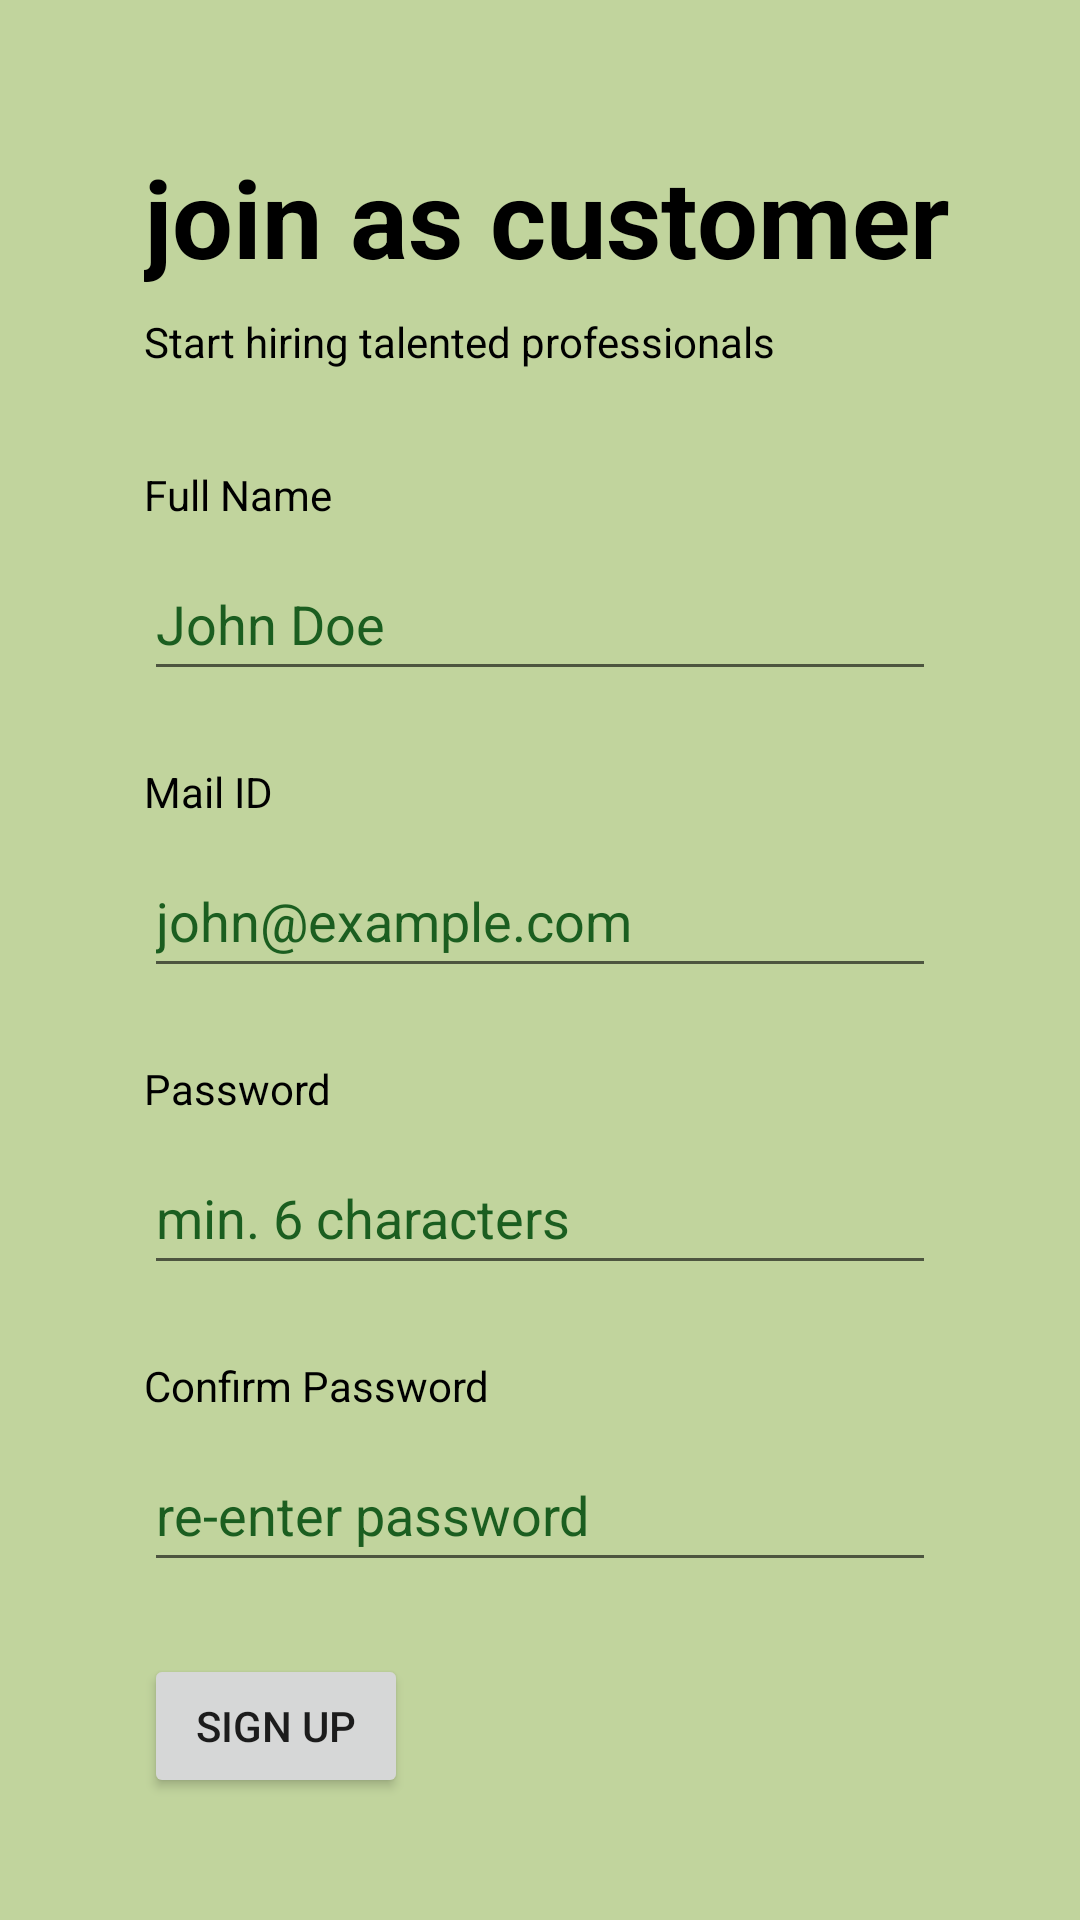

The Android layout XML behind this screen, and the referenced resources:
<!-- AndroidManifest.xml: application theme Theme.Downwork -->
<!-- res/layout/fragment_customer_sign_up_form.xml -->
<?xml version="1.0" encoding="utf-8"?>
<ScrollView xmlns:android="http://schemas.android.com/apk/res/android"
    xmlns:app="http://schemas.android.com/apk/res-auto"
    android:layout_width="match_parent"
    android:layout_height="match_parent"
    android:background="@color/lemongrass_light"
    android:fillViewport="true">

    <androidx.constraintlayout.widget.ConstraintLayout
        android:layout_width="match_parent"
        android:layout_height="wrap_content"
        android:paddingBottom="24dp">

        <TextView
            android:id="@+id/customer_signup_title"
            android:layout_width="wrap_content"
            android:layout_height="wrap_content"
            android:layout_marginStart="48dp"
            android:layout_marginTop="48dp"
            android:text="@string/customer_signup_title"
            android:textColor="@android:color/black"
            android:textSize="36sp"
            android:textStyle="bold"
            app:layout_constraintStart_toStartOf="parent"
            app:layout_constraintTop_toTopOf="parent" />

        <TextView
            android:id="@+id/customer_signup_desc"
            android:layout_width="0dp"
            android:layout_height="wrap_content"
            android:layout_marginStart="48dp"
            android:layout_marginTop="8dp"
            android:layout_marginEnd="48dp"
            android:text="@string/customer_signup_desc"
            android:textColor="@android:color/primary_text_light"
            app:layout_constraintEnd_toEndOf="parent"
            app:layout_constraintStart_toStartOf="parent"
            app:layout_constraintTop_toBottomOf="@+id/customer_signup_title" />

        <TextView
            android:id="@+id/customer_name_title"
            android:layout_width="wrap_content"
            android:layout_height="wrap_content"
            android:layout_marginStart="48dp"
            android:layout_marginTop="32dp"
            android:text="@string/full_name"
            android:textColor="@android:color/primary_text_light"
            app:layout_constraintStart_toStartOf="parent"
            app:layout_constraintTop_toBottomOf="@+id/customer_signup_desc" />

        <EditText
            android:id="@+id/customer_name"
            android:layout_width="0dp"
            android:layout_height="wrap_content"
            android:layout_marginStart="48dp"
            android:layout_marginTop="8dp"
            android:layout_marginEnd="48dp"
            android:autofillHints="name"
            android:hint="@string/full_name_hint"
            android:inputType="textPersonName"
            android:minHeight="48dp"
            android:textColor="@android:color/primary_text_light"
            android:textColorHint="#1B5E20"
            app:layout_constraintEnd_toEndOf="parent"
            app:layout_constraintStart_toStartOf="parent"
            app:layout_constraintTop_toBottomOf="@+id/customer_name_title" />

        <TextView
            android:id="@+id/customer_mail_title"
            android:layout_width="wrap_content"
            android:layout_height="wrap_content"
            android:layout_marginStart="48dp"
            android:layout_marginTop="24dp"
            android:text="@string/mail_id"
            android:textColor="@android:color/primary_text_light"
            app:layout_constraintStart_toStartOf="parent"
            app:layout_constraintTop_toBottomOf="@+id/customer_name" />

        <EditText
            android:id="@+id/customer_mail"
            android:layout_width="0dp"
            android:layout_height="wrap_content"
            android:layout_marginStart="48dp"
            android:layout_marginTop="8dp"
            android:layout_marginEnd="48dp"
            android:autofillHints="emailAddress"
            android:hint="@string/mail_id_hint"
            android:inputType="textEmailAddress"
            android:minHeight="48dp"
            android:textColor="@android:color/primary_text_light"
            android:textColorHint="#1B5E20"
            app:layout_constraintEnd_toEndOf="parent"
            app:layout_constraintStart_toStartOf="parent"
            app:layout_constraintTop_toBottomOf="@+id/customer_mail_title" />

        <TextView
            android:id="@+id/customer_pwd_title"
            android:layout_width="wrap_content"
            android:layout_height="wrap_content"
            android:layout_marginStart="48dp"
            android:layout_marginTop="24dp"
            android:text="@string/password"
            android:textColor="@android:color/primary_text_light"
            app:layout_constraintStart_toStartOf="parent"
            app:layout_constraintTop_toBottomOf="@+id/customer_mail" />

        <EditText
            android:id="@+id/customer_pwd"
            android:layout_width="0dp"
            android:layout_height="wrap_content"
            android:layout_marginStart="48dp"
            android:layout_marginTop="8dp"
            android:layout_marginEnd="48dp"
            android:autofillHints="password"
            android:hint="@string/password_hint_min"
            android:inputType="textPassword"
            android:minHeight="48dp"
            android:textColor="@android:color/primary_text_light"
            android:textColorHint="#1B5E20"
            app:layout_constraintEnd_toEndOf="parent"
            app:layout_constraintStart_toStartOf="parent"
            app:layout_constraintTop_toBottomOf="@+id/customer_pwd_title" />

        <TextView
            android:id="@+id/customer_confirm_pwd_title"
            android:layout_width="wrap_content"
            android:layout_height="wrap_content"
            android:layout_marginStart="48dp"
            android:layout_marginTop="24dp"
            android:text="@string/confirm_password"
            android:textColor="@android:color/primary_text_light"
            app:layout_constraintStart_toStartOf="parent"
            app:layout_constraintTop_toBottomOf="@+id/customer_pwd" />

        <EditText
            android:id="@+id/customer_confirm_pwd"
            android:layout_width="0dp"
            android:layout_height="wrap_content"
            android:layout_marginStart="48dp"
            android:layout_marginTop="8dp"
            android:layout_marginEnd="48dp"
            android:autofillHints="password"
            android:hint="@string/confirm_password_hint"
            android:inputType="textPassword"
            android:minHeight="48dp"
            android:textColor="@android:color/primary_text_light"
            android:textColorHint="#1B5E20"
            app:layout_constraintEnd_toEndOf="parent"
            app:layout_constraintStart_toStartOf="parent"
            app:layout_constraintTop_toBottomOf="@+id/customer_confirm_pwd_title" />

        <TextView
            android:id="@+id/customer_error"
            android:layout_width="0dp"
            android:layout_height="wrap_content"
            android:layout_marginStart="48dp"
            android:layout_marginTop="16dp"
            android:layout_marginEnd="48dp"
            android:textColor="#C62828"
            android:visibility="gone"
            app:layout_constraintEnd_toEndOf="parent"
            app:layout_constraintStart_toStartOf="parent"
            app:layout_constraintTop_toBottomOf="@+id/customer_confirm_pwd" />

        <Button
            android:id="@+id/customer_signup_btn"
            android:layout_width="wrap_content"
            android:layout_height="wrap_content"
            android:layout_marginStart="48dp"
            android:layout_marginTop="24dp"
            android:text="@string/sign_up_btn"
            app:layout_constraintStart_toStartOf="parent"
            app:layout_constraintTop_toBottomOf="@+id/customer_error" />

    </androidx.constraintlayout.widget.ConstraintLayout>
</ScrollView>
<!-- resources referenced by this layout -->
<resources>
  <color name="lemongrass_light">#FFC1D49D</color>
  <string name="confirm_password">Confirm Password</string>
  <string name="confirm_password_hint">re-enter password</string>
  <string name="customer_signup_desc">Start hiring talented professionals</string>
  <string name="customer_signup_title">join as customer</string>
  <string name="full_name">Full Name</string>
  <string name="full_name_hint">John Doe</string>
  <string name="mail_id">Mail ID</string>
  <string name="mail_id_hint">john@example.com</string>
  <string name="password">Password</string>
  <string name="password_hint_min">min. 6 characters</string>
  <string name="sign_up_btn">Sign Up</string>
  <style name="Theme.Downwork" parent="Theme.AppCompat.Light.NoActionBar">
          
          <item name="colorPrimary">@color/lemongrass_light</item>
          <item name="colorPrimaryDark">@color/lemongrass</item>
          <item name="colorAccent">@color/lemongrass_lighter</item>
          
          <item name="android:statusBarColor">@color/lemongrass_light</item>
          <item name="android:windowLightStatusBar" tools:targetApi="m">true</item>
          
      </style>
  <color name="lemongrass">#FFD8FF8B</color>
  <color name="lemongrass_lighter">#FFDDE4C0</color>
</resources>
